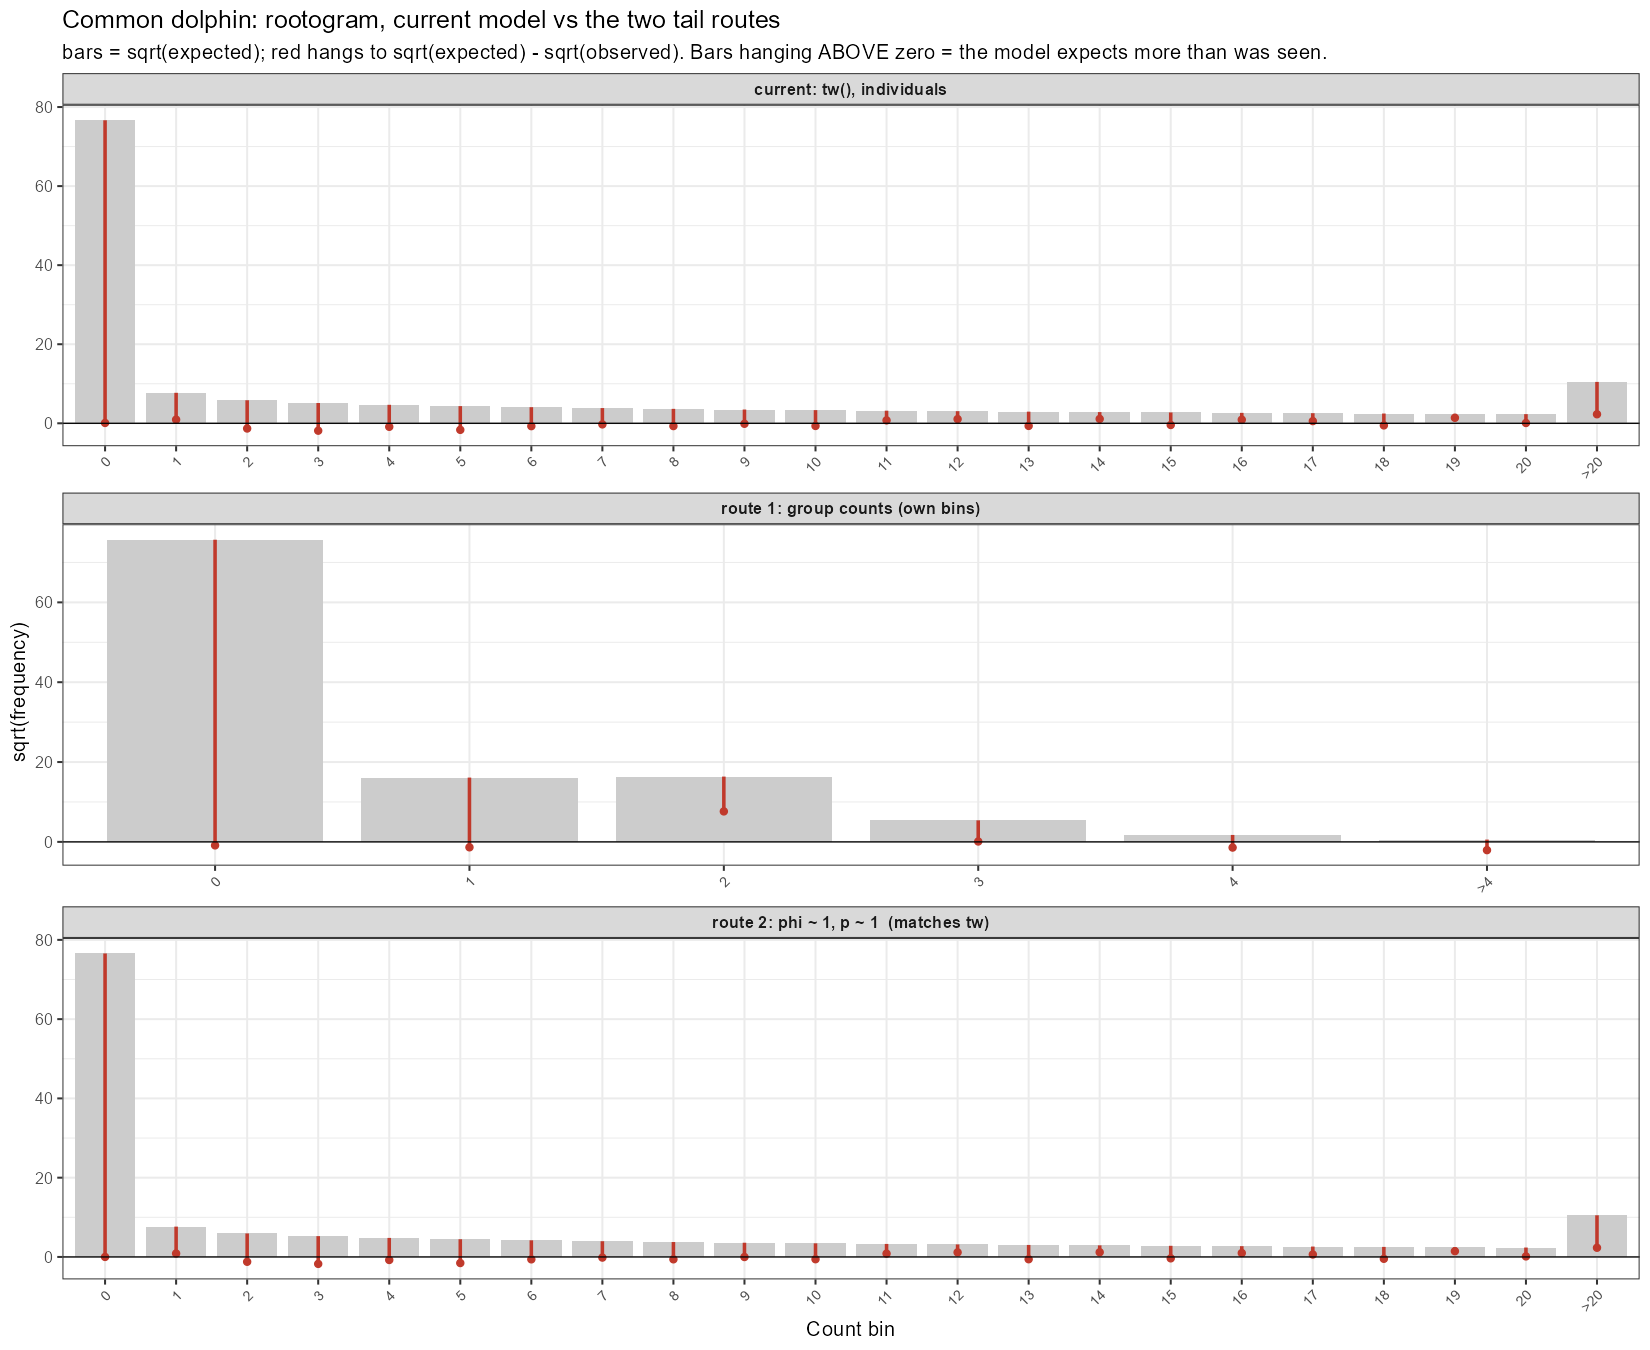

The file beside this chart, header and first rows:
fit, bin, lower, upper, observed, expected, sqrt_obs, sqrt_exp, bin_f
current: tw(), individuals, 0, 0, 0, 5862, 5876, 76.56, 76.65, 0
current: tw(), individuals, 1, 0, 1, 46, 59.5, 6.782, 7.714, 1
current: tw(), individuals, 2, 1, 2, 51, 33.93, 7.141, 5.825, 2
current: tw(), individuals, 3, 2, 3, 49, 26.32, 7, 5.13, 3
current: tw(), individuals, 4, 3, 4, 31, 21.89, 5.568, 4.679, 4
current: tw(), individuals, 5, 4, 5, 36, 18.86, 6, 4.343, 5
current: tw(), individuals, 6, 5, 6, 23, 16.59, 4.796, 4.073, 6
current: tw(), individuals, 7, 6, 7, 17, 14.8, 4.123, 3.848, 7
current: tw(), individuals, 8, 7, 8, 19, 13.34, 4.359, 3.653, 8
current: tw(), individuals, 9, 8, 9, 13, 12.12, 3.606, 3.481, 9
current: tw(), individuals, 10, 9, 10, 16, 11.07, 4, 3.327, 10
current: tw(), individuals, 11, 10, 11, 6, 10.16, 2.449, 3.188, 11
current: tw(), individuals, 12, 11, 12, 4, 9.369, 2, 3.061, 12
current: tw(), individuals, 13, 12, 13, 13, 8.666, 3.606, 2.944, 13
current: tw(), individuals, 14, 13, 14, 3, 8.039, 1.732, 2.835, 14
current: tw(), individuals, 15, 14, 15, 10, 7.477, 3.162, 2.734, 15
current: tw(), individuals, 16, 15, 16, 3, 6.969, 1.732, 2.64, 16
current: tw(), individuals, 17, 16, 17, 4, 6.51, 2, 2.551, 17
current: tw(), individuals, 18, 17, 18, 9, 6.092, 3, 2.468, 18
current: tw(), individuals, 19, 18, 19, 1, 5.71, 1, 2.389, 19
current: tw(), individuals, 20, 19, 20, 5, 5.36, 2.236, 2.315, 20
current: tw(), individuals, >20, 20, Inf, 67, 109.6, 8.185, 10.47, >20
route 2: phi ~ 1, p ~ 1  (matches tw), 0, 0, 0, 5862, 5863, 76.56, 76.57, 0
route 2: phi ~ 1, p ~ 1  (matches tw), 1, 0, 1, 46, 58.56, 6.782, 7.653, 1
route 2: phi ~ 1, p ~ 1  (matches tw), 2, 1, 2, 51, 35.1, 7.141, 5.924, 2
route 2: phi ~ 1, p ~ 1  (matches tw), 3, 2, 3, 49, 27.55, 7, 5.249, 3
route 2: phi ~ 1, p ~ 1  (matches tw), 4, 3, 4, 31, 23.06, 5.568, 4.802, 4
route 2: phi ~ 1, p ~ 1  (matches tw), 5, 4, 5, 36, 19.93, 6, 4.464, 5
route 2: phi ~ 1, p ~ 1  (matches tw), 6, 5, 6, 23, 17.57, 4.796, 4.192, 6
route 2: phi ~ 1, p ~ 1  (matches tw), 7, 6, 7, 17, 15.7, 4.123, 3.962, 7
route 2: phi ~ 1, p ~ 1  (matches tw), 8, 7, 8, 19, 14.16, 4.359, 3.763, 8
route 2: phi ~ 1, p ~ 1  (matches tw), 9, 8, 9, 13, 12.86, 3.606, 3.586, 9
route 2: phi ~ 1, p ~ 1  (matches tw), 10, 9, 10, 16, 11.75, 4, 3.428, 10
route 2: phi ~ 1, p ~ 1  (matches tw), 11, 10, 11, 6, 10.78, 2.449, 3.284, 11
route 2: phi ~ 1, p ~ 1  (matches tw), 12, 11, 12, 4, 9.934, 2, 3.152, 12
route 2: phi ~ 1, p ~ 1  (matches tw), 13, 12, 13, 13, 9.181, 3.606, 3.03, 13
route 2: phi ~ 1, p ~ 1  (matches tw), 14, 13, 14, 3, 8.51, 1.732, 2.917, 14
route 2: phi ~ 1, p ~ 1  (matches tw), 15, 14, 15, 10, 7.906, 3.162, 2.812, 15
route 2: phi ~ 1, p ~ 1  (matches tw), 16, 15, 16, 3, 7.361, 1.732, 2.713, 16
route 2: phi ~ 1, p ~ 1  (matches tw), 17, 16, 17, 4, 6.868, 2, 2.621, 17
route 2: phi ~ 1, p ~ 1  (matches tw), 18, 17, 18, 9, 6.418, 3, 2.533, 18
route 2: phi ~ 1, p ~ 1  (matches tw), 19, 18, 19, 1, 6.008, 1, 2.451, 19
route 2: phi ~ 1, p ~ 1  (matches tw), 20, 19, 20, 5, 5.632, 2.236, 2.373, 20
route 2: phi ~ 1, p ~ 1  (matches tw), >20, 20, Inf, 67, 110.4, 8.185, 10.51, >20
route 1: group counts (own bins), 0, 0, 0, 5862, 5729, 76.56, 75.69, 0
route 1: group counts (own bins), 1, 0, 1, 305, 259.4, 17.46, 16.11, 1
route 1: group counts (own bins), 2, 1, 2, 76, 267.5, 8.718, 16.35, 2
route 1: group counts (own bins), 3, 2, 3, 28, 29.08, 5.292, 5.393, 3
route 1: group counts (own bins), 4, 3, 4, 10, 3.025, 3.162, 1.739, 4
route 1: group counts (own bins), >4, 4, Inf, 7, 0.3305, 2.646, 0.5749, >4
